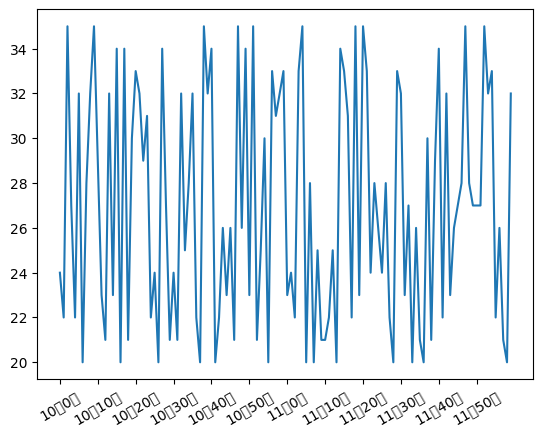

This chart was generated by the following Python code:
from matplotlib import pyplot as plt
import random
import matplotlib
matplotlib.rc('font',family='Microsoft yahei')

# from matplotlib import font_manager
#
# my_font = font_manager.FontProperties(fname='C:\Windows\Fonts\simsun.ttc')

y = [random.randint(20,35) for i in range(120)]
# x1 = ['10:{}'.format(i) for i in range(1,61)]
# x2 = ['11:{}'.format(i) for i in range(1,61)]

# x= x1+x2
# print(x)
x = [i for i in range(0,120)]
# print(x)
plt.plot(x,y)

_x = list(x)
_x_label = ['10点{}分'.format(i) for i in range(60)]
_x_label += ['11点{}分'.format(i) for i in range(60)]
plt.xticks(_x[::10],_x_label[::10],rotation=30)
plt.show()